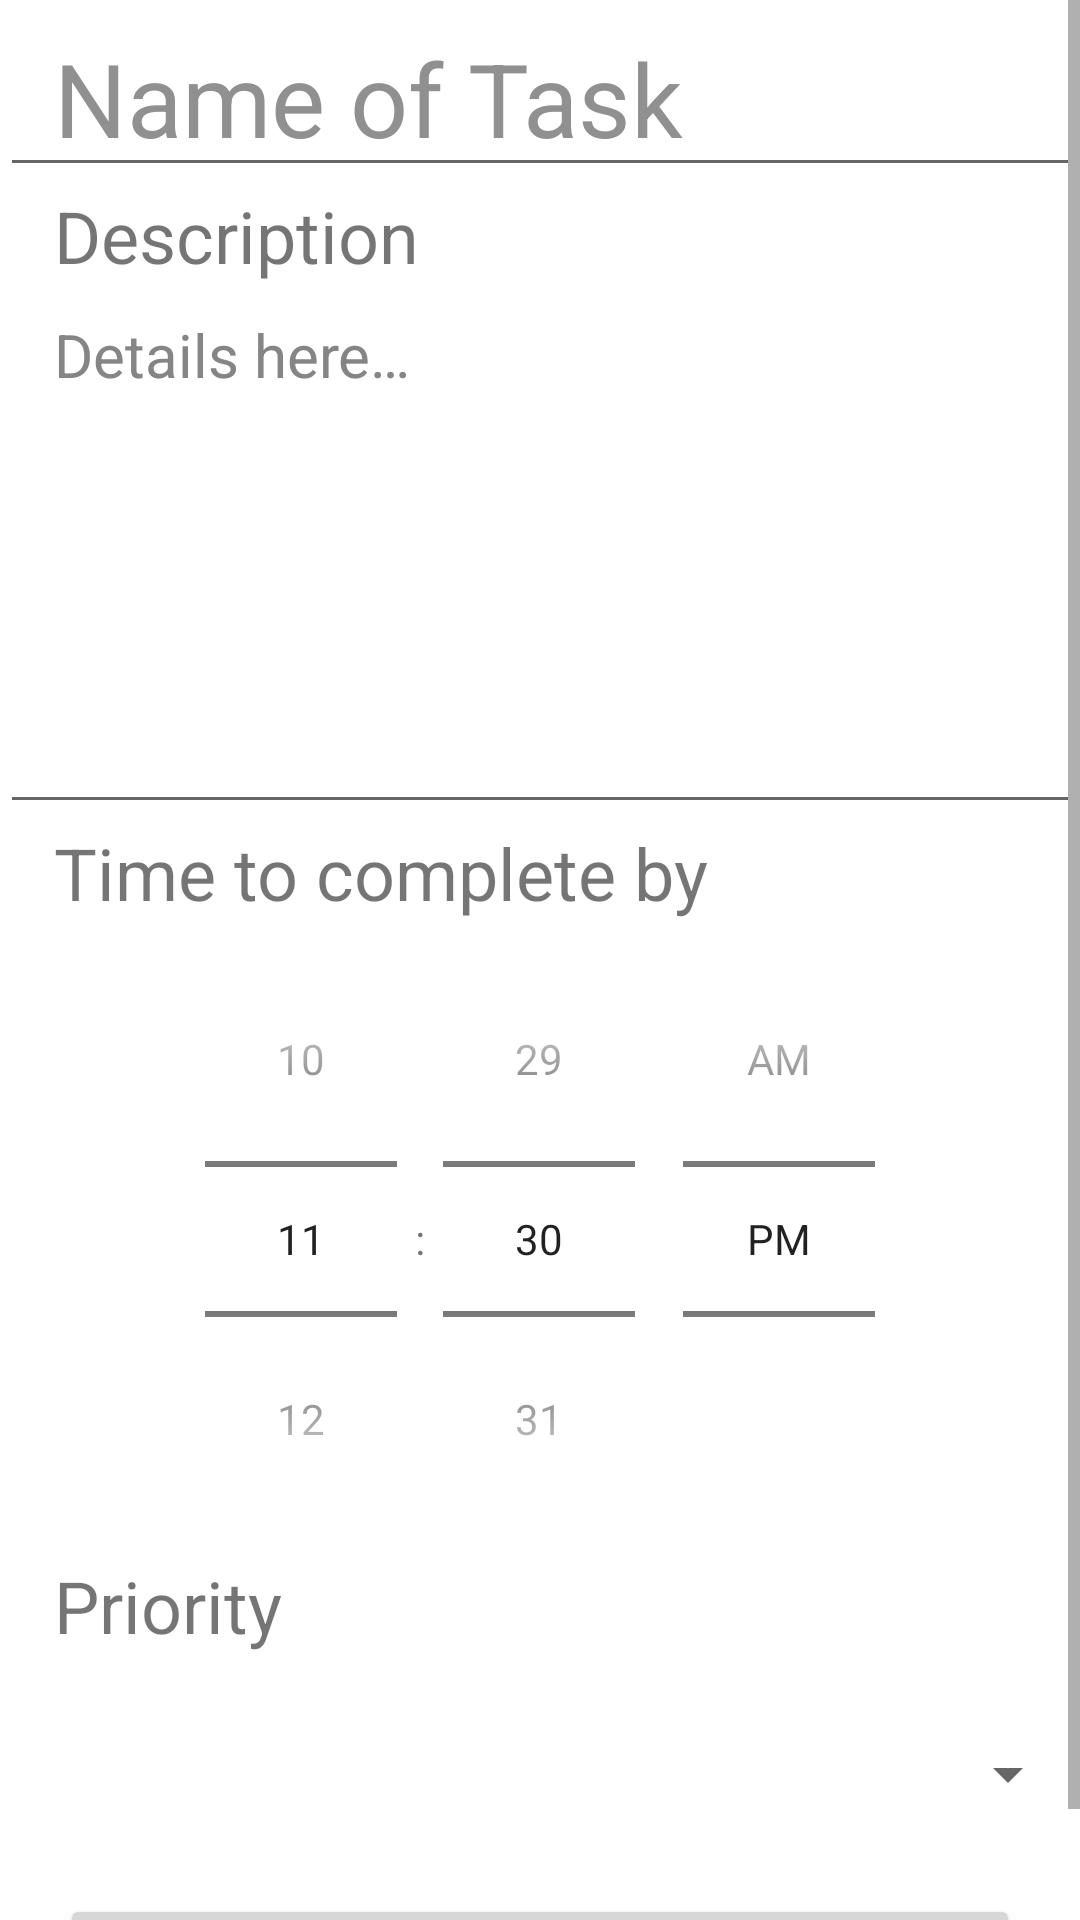

Write the Android layout XML for this screen, with the resource values it uses.
<!-- AndroidManifest.xml: application theme Theme.MyDay -->
<!-- res/layout/activity_edit_task.xml -->
<?xml version="1.0" encoding="utf-8"?>
<ScrollView xmlns:android="http://schemas.android.com/apk/res/android"
    xmlns:tools="http://schemas.android.com/tools"
    android:id="@+id/editTaskScrollView"
    android:layout_width="match_parent"
    android:layout_height="match_parent"
    tools:context=".Activities.MakeTask">

    <LinearLayout
        android:id="@+id/editTaskLinearLayout"
        android:layout_width="match_parent"
        android:layout_height="wrap_content"
        android:orientation="vertical">

        <EditText
            android:id="@+id/taskNameEdit"
            android:layout_width="match_parent"
            android:layout_height="wrap_content"
            android:autofillHints="no"
            android:hint="@string/nameHint"
            android:inputType="text"
            android:paddingHorizontal="18dp"
            android:textColorHint="#919090"
            android:textSize="34sp" />

        <TextView
            android:id="@+id/descriptionHeadingEdit"
            android:layout_width="match_parent"
            android:layout_height="wrap_content"
            android:paddingHorizontal="18dp"
            android:text="@string/descriptionHeading"
            android:textSize="24sp"
            android:visibility="visible" />

        <EditText
            android:id="@+id/descriptionEdit"
            android:layout_width="match_parent"
            android:layout_height="180dp"
            android:autofillHints="no"
            android:gravity="top"
            android:hint="@string/description"
            android:inputType="textMultiLine"
            android:paddingTop="10dp"
            android:paddingHorizontal="18dp"
            android:textColorHint="#858585"
            android:textSize="20sp" />

        <TextView
            android:id="@+id/timeHeadingEdit"
            android:layout_width="match_parent"
            android:layout_height="wrap_content"
            android:paddingHorizontal="18dp"
            android:text="@string/timeHeading"
            android:textSize="24sp"
            android:visibility="visible" />

        <TimePicker
            android:id="@+id/timeEdit"
            android:layout_width="match_parent"
            android:layout_height="wrap_content"
            android:timePickerMode="spinner">
        </TimePicker>

        <TextView
            android:id="@+id/priorityHeadingEdit"
            android:layout_width="match_parent"
            android:layout_height="wrap_content"
            android:paddingHorizontal="18dp"
            android:text="@string/priorityHeading"
            android:textSize="24sp"
            android:visibility="visible" />

        <Spinner
            android:id="@+id/priorityEdit"
            android:contentDescription="@string/priority"
            android:layout_width="match_parent"
            android:layout_height="60dp"
            android:layout_marginBottom="10dp"
            android:layout_marginTop="10dp"
            android:paddingHorizontal="18dp">
        </Spinner>

        <Button
            android:id="@+id/editButton"
            android:layout_width="match_parent"
            android:layout_height="wrap_content"
            android:layout_marginLeft="20dp"
            android:layout_marginRight="20dp"
            android:text="@string/editButton"
            android:textSize="16sp" />

    </LinearLayout>

</ScrollView>
<!-- resources referenced by this layout -->
<resources>
  <string name="description">Details here…</string>
  <string name="descriptionHeading">Description</string>
  <string name="editButton">Edit Task</string>
  <string name="nameHint">Name of Task</string>
  <string name="priority">Choose priority</string>
  <string name="priorityHeading">Priority</string>
  <string name="timeHeading">Time to complete by</string>
  <style name="Theme.MyDay" parent="Theme.MaterialComponents.DayNight.NoActionBar">
          
          <item name="colorPrimary">@color/purple</item>
          <item name="colorPrimaryVariant">@color/light_purple</item>
          <item name="colorOnPrimary">@color/white</item>
          
          <item name="colorSecondary">@color/blue</item>
          <item name="colorSecondaryVariant">@color/purple</item>
          <item name="colorOnSecondary">@color/white</item>
          
          <item name="android:statusBarColor">@color/light_purple</item>
      </style>
  <color name="purple">#673AB7</color>
  <color name="light_purple">#B890FF</color>
  <color name="white">#FFFFFFFF</color>
  <color name="blue">#0080BA</color>
</resources>
